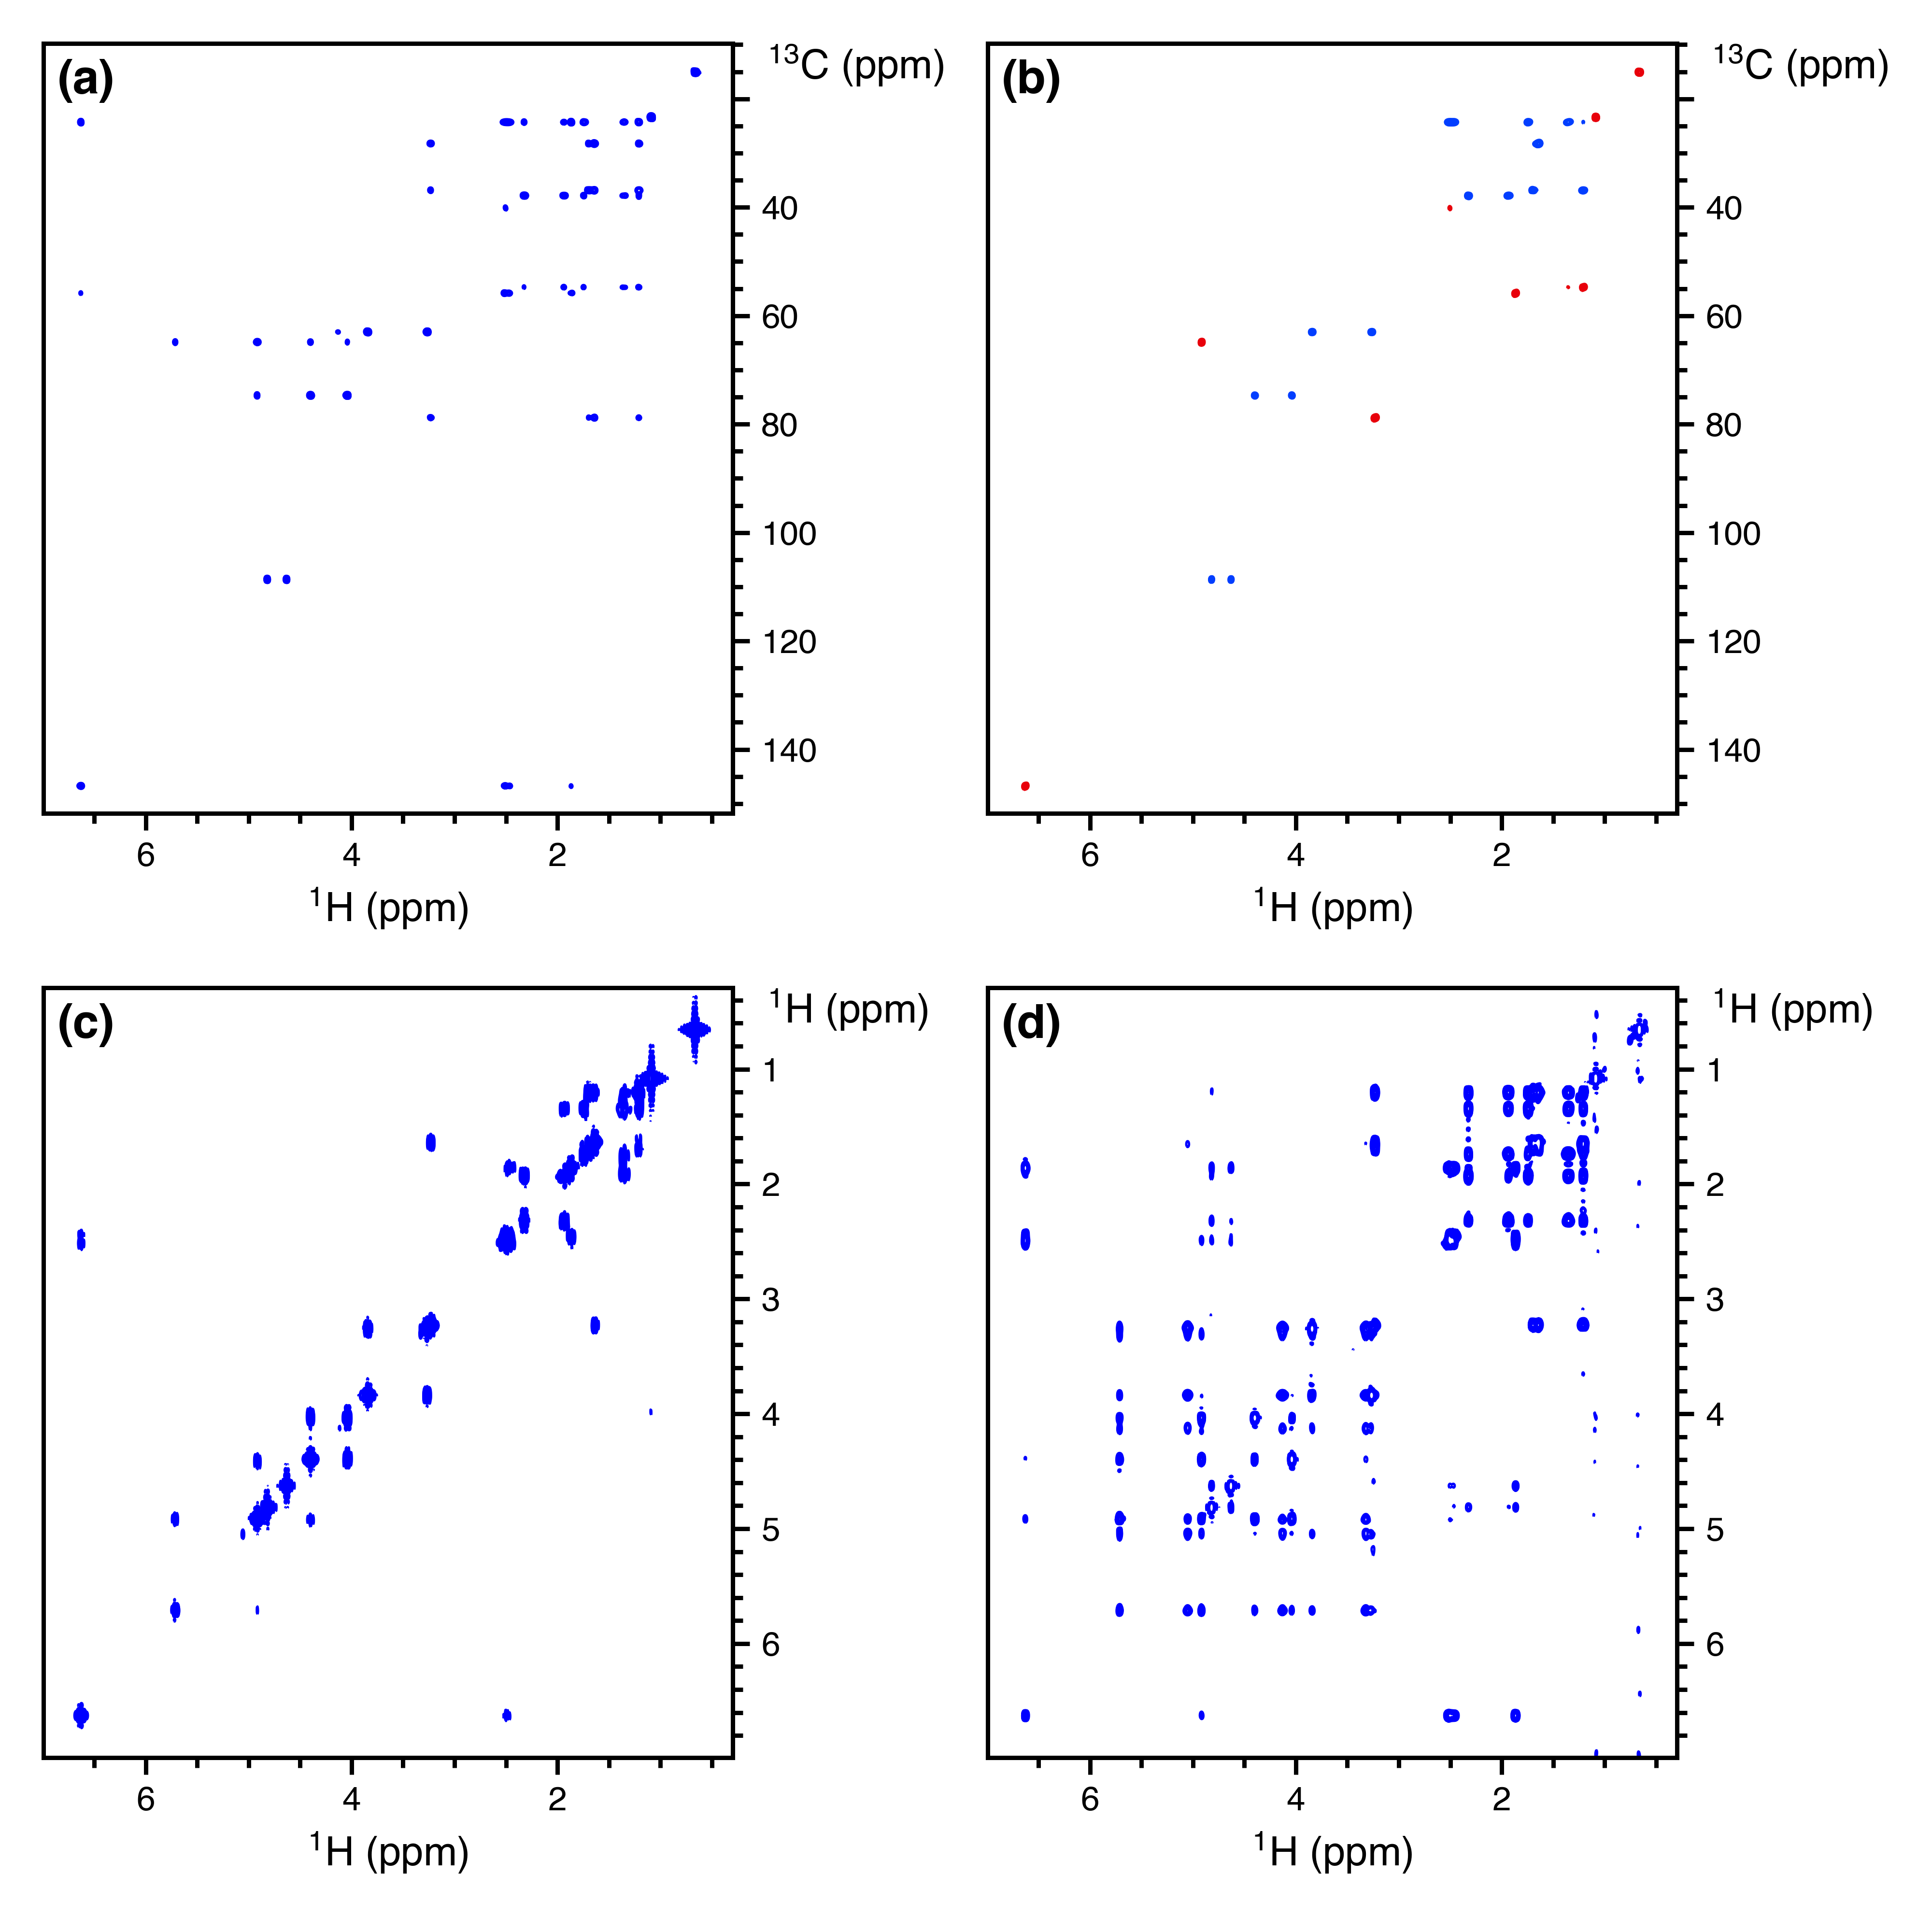

The script that drew this image:
from pathlib import Path
from itertools import product
import penguins as pg
from penguins.private import nmrd
import matplotlib.pyplot as plt
import matplotlib.gridspec as gs
plt.style.use(Path(__file__).parent / "helv.mplstyle")

path = nmrd() / "201205-7a-noah-examples"
dss = [pg.read(path, expno) for expno in range(6001, 6005)]

hb = (0.3, 7)
cb = (10, 152)
fig, axs = pg.subplots(2, 2)
dss[0].stage(axs.flat[0], levels=7e3, colors=("blue", "white"),
             f1_bounds=cb, f2_bounds=hb)
dss[1].stage(axs.flat[1], levels=1e4,
             f1_bounds=cb, f2_bounds=hb)
dss[2].stage(axs.flat[2], levels=3e5, colors=("blue", "white"),
             f1_bounds=hb, f2_bounds=hb)
dss[3].stage(axs.flat[3], levels=3e4, colors=("blue", "white"),
             f1_bounds=hb, f2_bounds=hb)
pg.mkplots()
for ax in axs.flat:
    pg.move_ylabel(ax, "topright")

# Add labels
pg.label_axes(axs, fstr="({})", fontweight="semibold", fontsize=14)

pg.cleanup_axes()
# pg.show()
for filetype in [".png", ".svg"]:
    pg.savefig(str(Path(__file__)).replace(".py", filetype))
